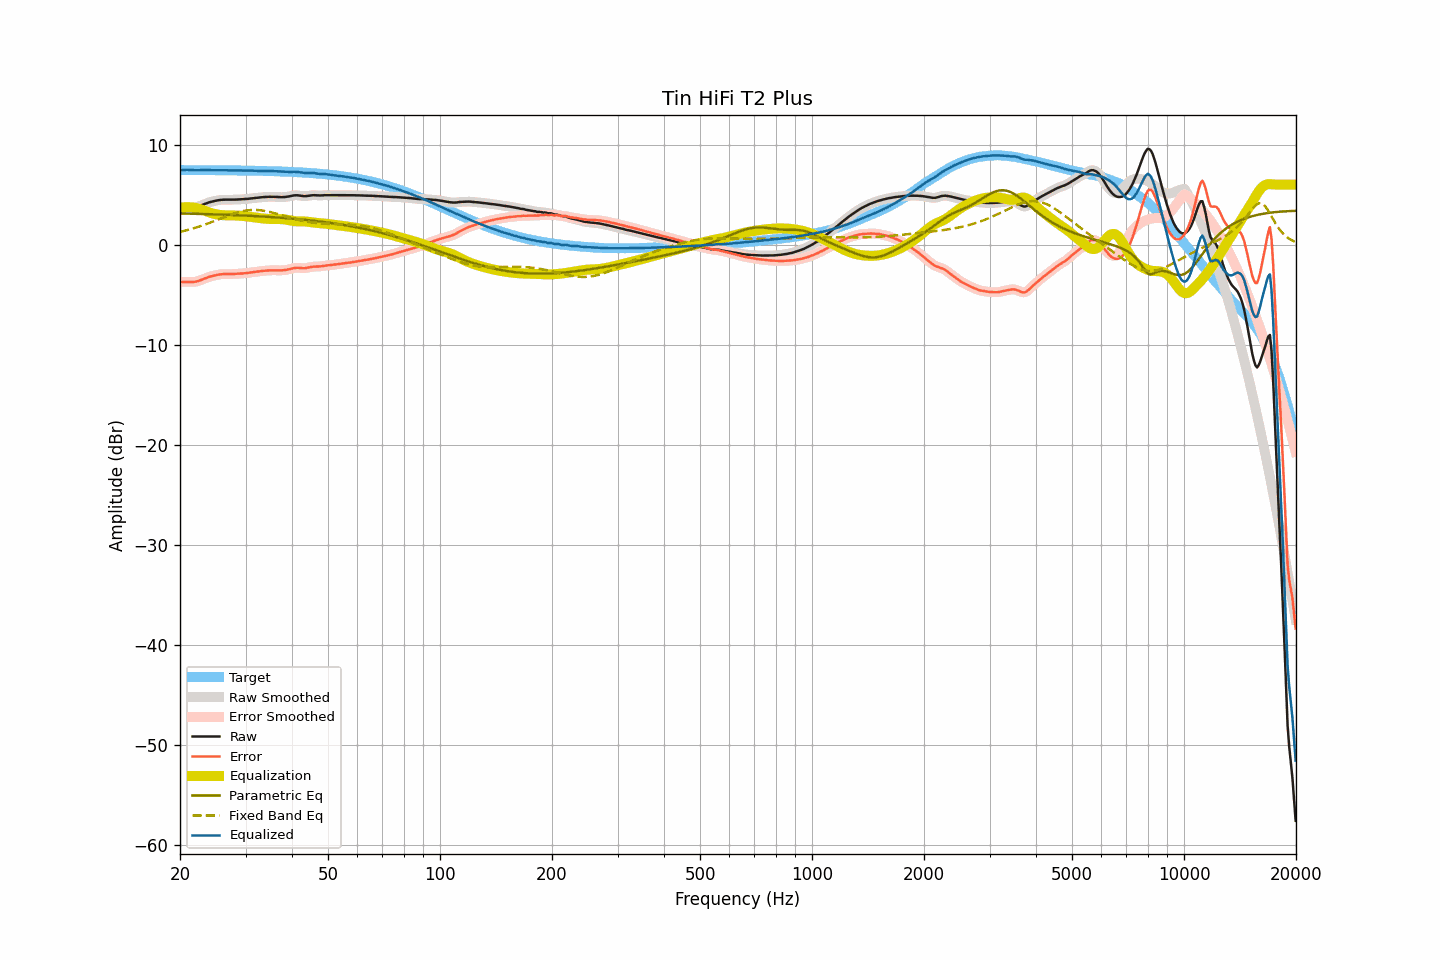

The table this chart was drawn from, first rows:
frequency, raw, smoothed, error, error_smoothed, equalization, parametric_eq, fixed_band_eq, equalized_raw, equalized_smoothed, target
20.00, 3.74, 3.73, -3.72, -3.72, 3.69, 3.12, 1.27, 7.43, 7.43, 7.46
20.20, 3.74, 3.74, -3.72, -3.72, 3.71, 3.12, 1.31, 7.45, 7.45, 7.46
20.40, 3.74, 3.74, -3.72, -3.72, 3.73, 3.11, 1.35, 7.46, 7.47, 7.46
20.61, 3.74, 3.74, -3.72, -3.72, 3.74, 3.11, 1.39, 7.48, 7.48, 7.46
20.81, 3.74, 3.74, -3.72, -3.72, 3.74, 3.10, 1.43, 7.48, 7.48, 7.46
21.02, 3.74, 3.73, -3.72, -3.72, 3.74, 3.10, 1.48, 7.48, 7.47, 7.45
21.23, 3.73, 3.73, -3.73, -3.72, 3.74, 3.10, 1.52, 7.46, 7.47, 7.45
21.44, 3.73, 3.73, -3.73, -3.73, 3.73, 3.09, 1.57, 7.45, 7.45, 7.45
21.66, 3.74, 3.73, -3.72, -3.72, 3.72, 3.09, 1.61, 7.45, 7.44, 7.45
21.87, 3.74, 3.74, -3.71, -3.71, 3.70, 3.09, 1.66, 7.43, 7.44, 7.45
22.09, 3.77, 3.77, -3.68, -3.68, 3.67, 3.08, 1.71, 7.44, 7.44, 7.45
22.31, 3.81, 3.81, -3.64, -3.64, 3.63, 3.08, 1.76, 7.44, 7.44, 7.45
22.54, 3.86, 3.86, -3.59, -3.59, 3.58, 3.07, 1.81, 7.44, 7.44, 7.45
22.76, 3.92, 3.92, -3.53, -3.53, 3.53, 3.07, 1.87, 7.45, 7.45, 7.45
22.99, 3.98, 3.98, -3.47, -3.47, 3.47, 3.06, 1.92, 7.45, 7.45, 7.45
23.22, 4.05, 4.04, -3.40, -3.40, 3.41, 3.06, 1.98, 7.45, 7.45, 7.45
23.45, 4.11, 4.11, -3.34, -3.34, 3.35, 3.06, 2.03, 7.45, 7.45, 7.44
23.69, 4.17, 4.17, -3.28, -3.28, 3.29, 3.05, 2.09, 7.45, 7.45, 7.44
23.92, 4.23, 4.22, -3.22, -3.22, 3.23, 3.05, 2.15, 7.46, 7.45, 7.44
24.16, 4.27, 4.27, -3.17, -3.17, 3.18, 3.04, 2.21, 7.44, 7.44, 7.44
24.40, 4.31, 4.31, -3.13, -3.13, 3.13, 3.04, 2.27, 7.44, 7.44, 7.44
24.65, 4.35, 4.35, -3.09, -3.09, 3.09, 3.03, 2.34, 7.43, 7.43, 7.44
24.89, 4.39, 4.38, -3.05, -3.05, 3.05, 3.03, 2.40, 7.44, 7.43, 7.44
25.14, 4.42, 4.42, -3.02, -3.02, 3.02, 3.02, 2.46, 7.43, 7.44, 7.44
25.39, 4.45, 4.45, -2.99, -2.99, 2.99, 3.01, 2.53, 7.44, 7.44, 7.43
25.65, 4.47, 4.47, -2.97, -2.97, 2.97, 3.01, 2.59, 7.44, 7.44, 7.43
25.91, 4.49, 4.49, -2.95, -2.95, 2.96, 3.00, 2.65, 7.44, 7.44, 7.43
26.16, 4.50, 4.49, -2.93, -2.94, 2.94, 3.00, 2.72, 7.44, 7.44, 7.43
26.43, 4.50, 4.49, -2.93, -2.93, 2.94, 2.99, 2.78, 7.43, 7.43, 7.43
26.69, 4.49, 4.49, -2.94, -2.94, 2.93, 2.99, 2.84, 7.42, 7.42, 7.43
26.96, 4.49, 4.49, -2.94, -2.94, 2.93, 2.98, 2.90, 7.42, 7.42, 7.43
27.23, 4.49, 4.48, -2.94, -2.94, 2.93, 2.97, 2.96, 7.42, 7.41, 7.42
27.50, 4.49, 4.49, -2.94, -2.93, 2.93, 2.97, 3.02, 7.41, 7.42, 7.42
27.77, 4.50, 4.50, -2.92, -2.92, 2.92, 2.96, 3.07, 7.42, 7.42, 7.42
28.05, 4.51, 4.50, -2.91, -2.92, 2.92, 2.95, 3.13, 7.42, 7.42, 7.42
28.33, 4.51, 4.51, -2.91, -2.91, 2.91, 2.95, 3.18, 7.42, 7.42, 7.42
28.62, 4.52, 4.52, -2.90, -2.90, 2.90, 2.94, 3.23, 7.42, 7.42, 7.41
28.90, 4.53, 4.52, -2.89, -2.89, 2.89, 2.93, 3.27, 7.42, 7.41, 7.41
29.19, 4.53, 4.53, -2.88, -2.88, 2.88, 2.93, 3.31, 7.41, 7.41, 7.41
29.48, 4.54, 4.54, -2.87, -2.87, 2.87, 2.92, 3.35, 7.40, 7.40, 7.41
29.78, 4.55, 4.54, -2.86, -2.86, 2.85, 2.91, 3.38, 7.40, 7.40, 7.40
30.08, 4.56, 4.56, -2.85, -2.84, 2.84, 2.90, 3.41, 7.39, 7.40, 7.40
30.38, 4.58, 4.58, -2.82, -2.82, 2.82, 2.90, 3.43, 7.40, 7.40, 7.40
30.68, 4.60, 4.59, -2.80, -2.80, 2.80, 2.89, 3.45, 7.40, 7.40, 7.40
30.99, 4.62, 4.62, -2.78, -2.78, 2.78, 2.88, 3.46, 7.40, 7.40, 7.39
31.30, 4.64, 4.64, -2.75, -2.75, 2.76, 2.87, 3.47, 7.39, 7.39, 7.39
31.61, 4.66, 4.65, -2.73, -2.73, 2.73, 2.86, 3.47, 7.39, 7.39, 7.39
31.93, 4.67, 4.67, -2.72, -2.71, 2.71, 2.85, 3.47, 7.38, 7.38, 7.38
32.24, 4.69, 4.69, -2.69, -2.69, 2.69, 2.85, 3.47, 7.38, 7.38, 7.38
32.57, 4.71, 4.71, -2.67, -2.67, 2.67, 2.84, 3.45, 7.37, 7.37, 7.38
32.89, 4.73, 4.73, -2.65, -2.65, 2.65, 2.83, 3.44, 7.37, 7.37, 7.37
33.22, 4.75, 4.74, -2.62, -2.63, 2.63, 2.82, 3.42, 7.37, 7.37, 7.37
33.55, 4.76, 4.76, -2.61, -2.61, 2.61, 2.81, 3.39, 7.37, 7.37, 7.37
33.89, 4.77, 4.77, -2.59, -2.59, 2.59, 2.80, 3.36, 7.36, 7.36, 7.36
34.23, 4.78, 4.77, -2.58, -2.58, 2.58, 2.79, 3.33, 7.36, 7.36, 7.36
34.57, 4.78, 4.78, -2.58, -2.57, 2.57, 2.78, 3.30, 7.35, 7.35, 7.35
34.92, 4.79, 4.78, -2.56, -2.56, 2.56, 2.77, 3.26, 7.35, 7.35, 7.35
35.27, 4.79, 4.79, -2.56, -2.56, 2.56, 2.76, 3.22, 7.35, 7.35, 7.34
35.62, 4.79, 4.78, -2.55, -2.55, 2.56, 2.75, 3.18, 7.35, 7.35, 7.34
35.97, 4.78, 4.78, -2.56, -2.56, 2.56, 2.74, 3.13, 7.34, 7.34, 7.33
... 635 more rows
